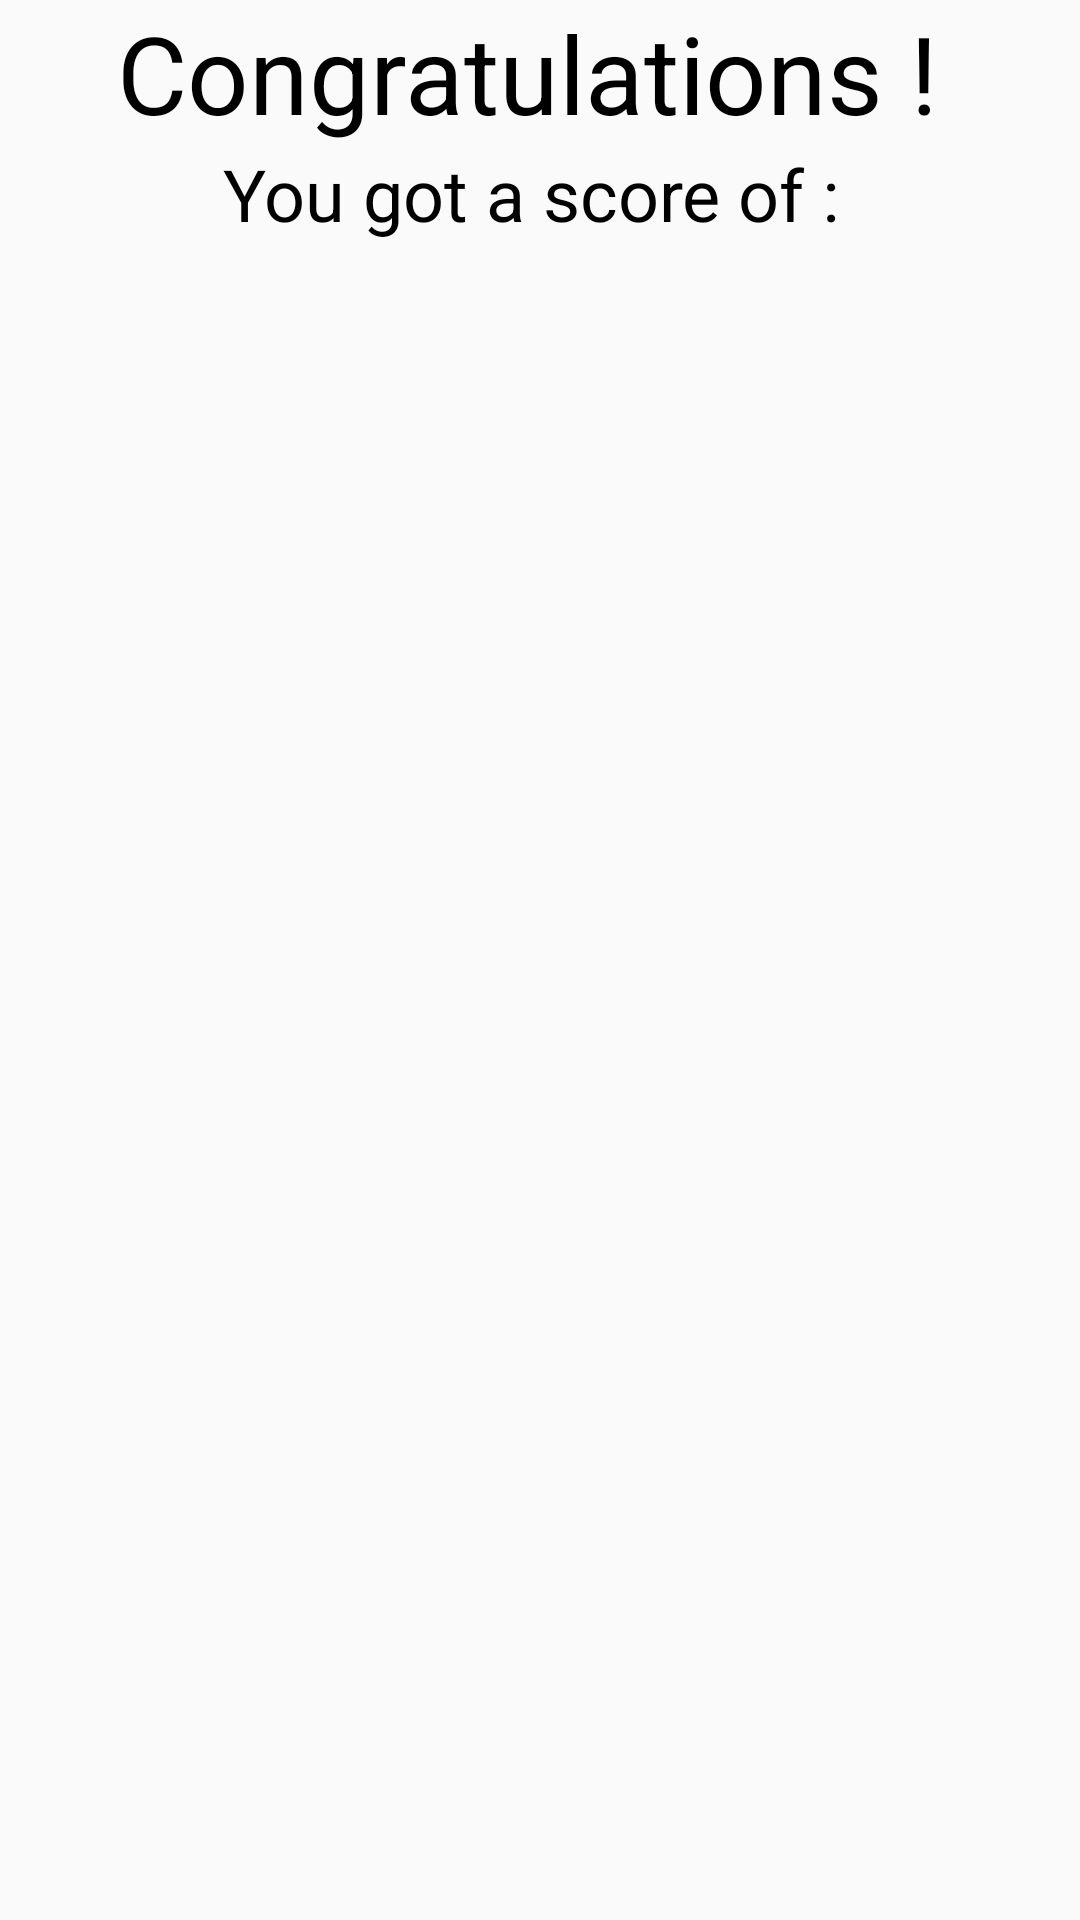

Write the Android layout XML for this screen, with the resource values it uses.
<!-- AndroidManifest.xml: application theme AppTheme -->
<!-- res/layout/activity_finished.xml -->
<?xml version="1.0" encoding="utf-8"?>
<android.support.constraint.ConstraintLayout xmlns:android="http://schemas.android.com/apk/res/android"
    xmlns:app="http://schemas.android.com/apk/res-auto"
    xmlns:tools="http://schemas.android.com/tools"
    android:layout_width="match_parent"
    android:layout_height="match_parent"
    tools:context=".finishedActivity">

    <LinearLayout
        android:layout_width="match_parent"
        android:layout_height="match_parent"
        android:orientation="vertical">

        <TextView
            android:id="@+id/textView6"
            android:layout_width="match_parent"
            android:layout_height="wrap_content"
            android:gravity="center_vertical|center_horizontal|center"
            android:text="Congratulations ! "
            android:textColor="#000"
            android:textSize="36sp" />

        <TextView
            android:id="@+id/textView7"
            android:layout_width="match_parent"
            android:layout_height="wrap_content"
            android:gravity="center_vertical|center_horizontal|center"
            android:text="You got a score of : "
            android:textColor="#000"
            android:textSize="24sp" />
    </LinearLayout>
</android.support.constraint.ConstraintLayout>
<!-- resources referenced by this layout -->
<resources>
  <style name="AppTheme" parent="Theme.AppCompat.Light.DarkActionBar">
          
          <item name="colorPrimary">@color/colorPrimary</item>
          <item name="colorPrimaryDark">@color/colorPrimaryDark</item>
          <item name="colorAccent">@color/colorAccent</item>
      </style>
  <!-- not gathered from this repository: default colours our renderer supplied (Android Studio template values) -->
  <color name="colorPrimary">#FF6200EE</color>
  <color name="colorPrimaryDark">#FF3700B3</color>
  <color name="colorAccent">#FF03DAC5</color>
</resources>
